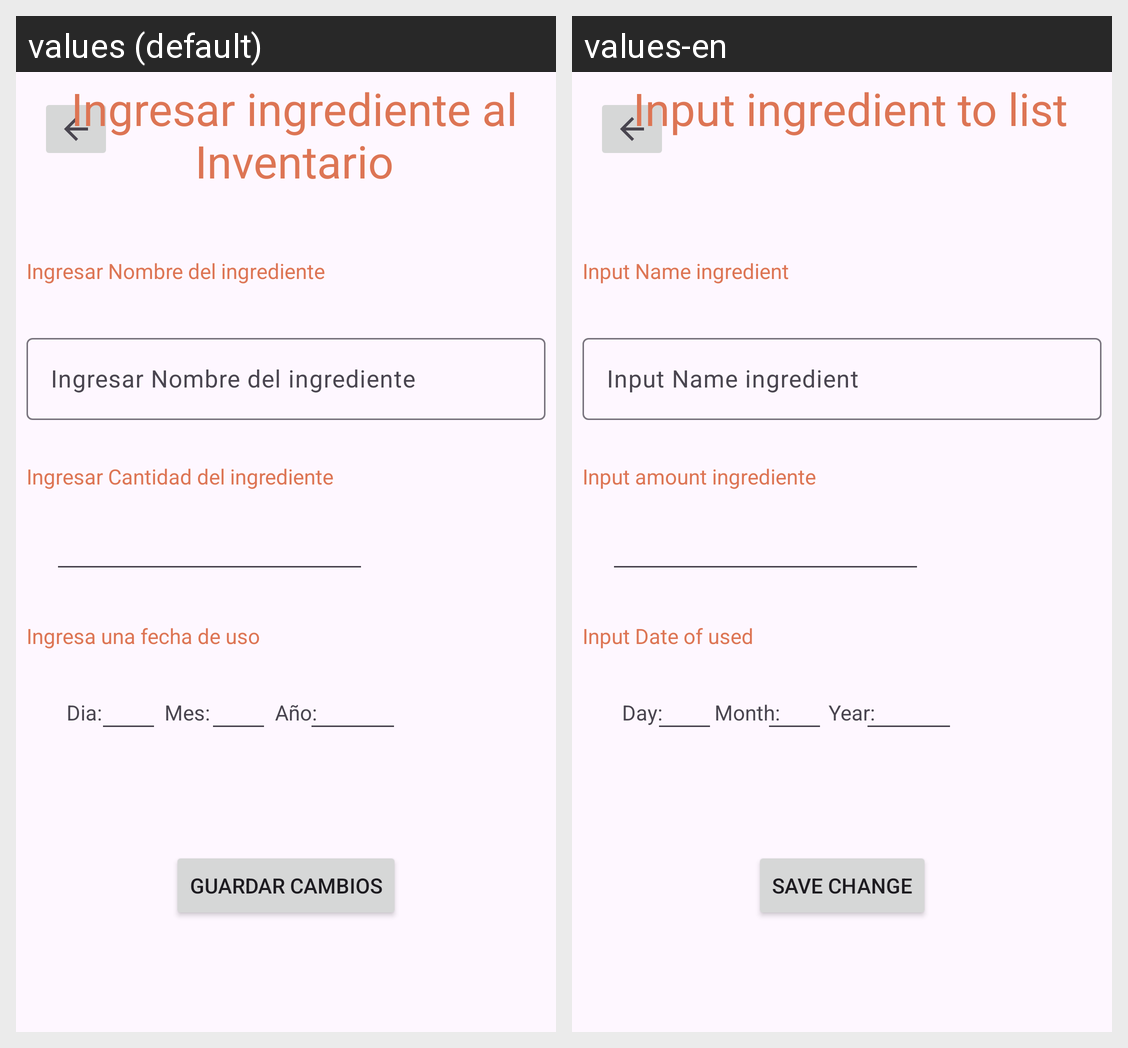

Here is an Android app screen in its default locale and in the app's own translations. Write out the translated-string differences for the strings that appear on this screen.
Android screen res/layout/activity_agre_inv.xml rendered under 2 locales, left to right: values (default), values-en. Device: Nexus 5 (rendered at 1080×1920; each locale shown at half size, 540×960, under a caption strip naming it); theme Theme.Alacena.
Strings drawn on this screen, with the default value and each locale's value (text and hints the layout hard-codes, and strings that could not be matched under every locale, appear in the picture but are not listed):

txtTitInv
  values: Ingresar ingrediente al Inventario
  values-en: Input ingredient to list

txtCanInv
  values: Ingresar Cantidad del ingrediente
  values-en: Input amount ingrediente

txtNomInv
  values: Ingresar Nombre del ingrediente
  values-en: Input Name ingredient

txtFecInv
  values: Ingresa una fecha de uso
  values-en: Input Date of used

numDia
  values: Dia:
  values-en: Day:

numMes
  values: Mes:
  values-en: Month:

numAno
  values: Año:
  values-en: Year:

ButGuar
  values: Guardar cambios
  values-en: Save Change
